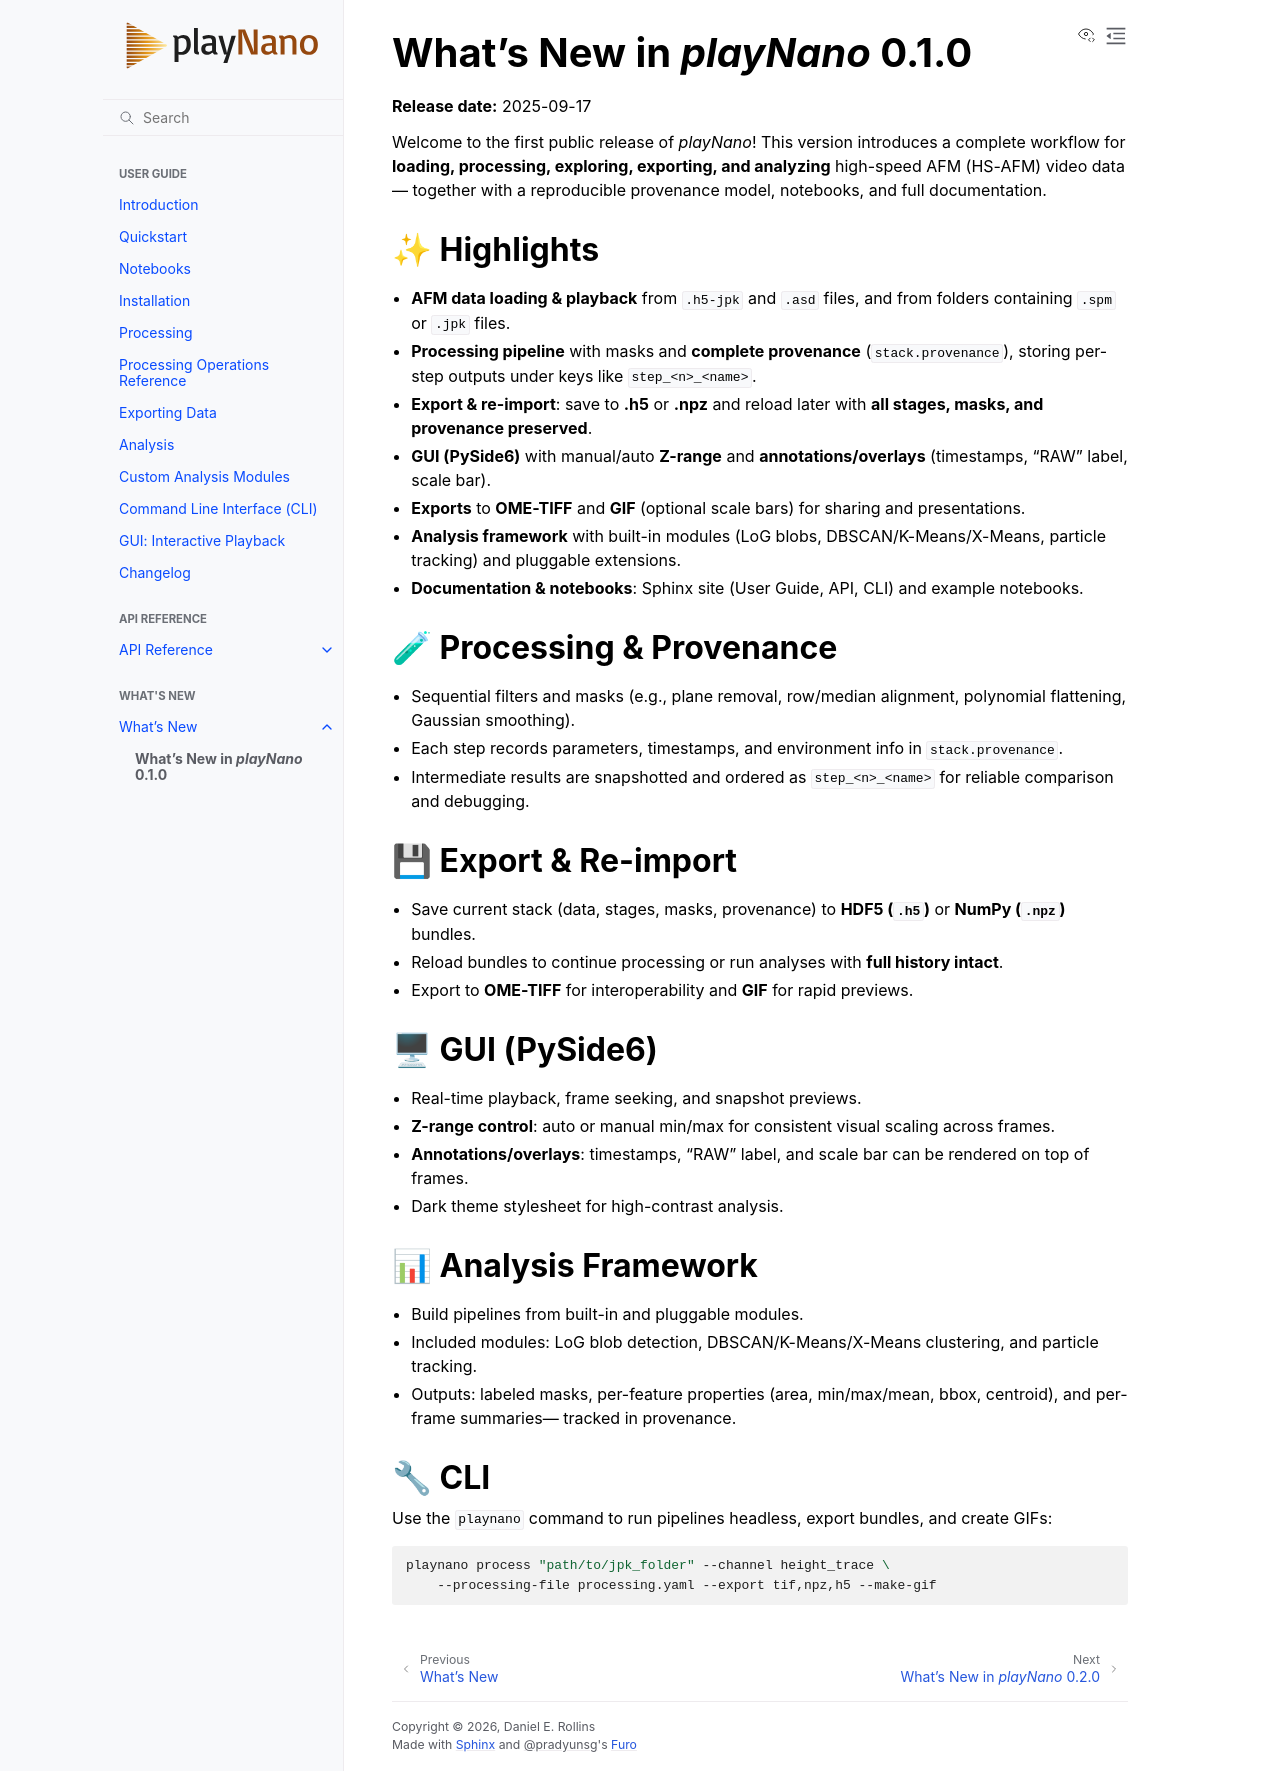

repository: derollins/playNano · page: v0.3.1/whats_new/v0.1.0.html · generator: sphinx

# What's New in *playNano* 0.1.0

**Release date:** 2025-09-17

Welcome to the first public release of *playNano*! This version introduces a complete workflow for
**loading, processing, exploring, exporting, and analyzing** high-speed AFM (HS-AFM) video data—
together with a reproducible provenance model, notebooks, and full documentation.

## ✨ Highlights

- **AFM data loading & playback** from `.h5-jpk` and `.asd` files, and from folders containing `.spm` or `.jpk` files.
- **Processing pipeline** with masks and **complete provenance** (`stack.provenance`), storing per-step outputs under
    keys like ``step_<n>_<name>``.
- **Export & re-import**: save to **.h5** or **.npz** and reload later with **all stages, masks, and provenance preserved**.
- **GUI (PySide6)** with manual/auto **Z-range** and **annotations/overlays** (timestamps, "RAW" label, scale bar).
- **Exports** to **OME-TIFF** and **GIF** (optional scale bars) for sharing and presentations.
- **Analysis framework** with built-in modules (LoG blobs, DBSCAN/K-Means/X-Means, particle tracking) and pluggable extensions.
- **Documentation & notebooks**: Sphinx site (User Guide, API, CLI) and example notebooks.

## 🧪 Processing & Provenance

- Sequential filters and masks (e.g., plane removal, row/median alignment, polynomial flattening, Gaussian smoothing).
- Each step records parameters, timestamps, and environment info in ``stack.provenance``.
- Intermediate results are snapshotted and ordered as ``step_<n>_<name>`` for reliable comparison and debugging.

## 💾 Export & Re-import

- Save current stack (data, stages, masks, provenance) to **HDF5 (`.h5`)** or **NumPy (`.npz`)** bundles.
- Reload bundles to continue processing or run analyses with **full history intact**.
- Export to **OME-TIFF** for interoperability and **GIF** for rapid previews.

## 🖥 GUI (PySide6)

- Real-time playback, frame seeking, and snapshot previews.
- **Z-range control**: auto or manual min/max for consistent visual scaling across frames.
- **Annotations/overlays**: timestamps, "RAW" label, and scale bar can be rendered on top of frames.
- Dark theme stylesheet for high-contrast analysis.

## 📊 Analysis Framework

- Build pipelines from built-in and pluggable modules.
- Included modules: LoG blob detection, DBSCAN/K-Means/X-Means clustering, and particle tracking.
- Outputs: labeled masks, per-feature properties (area, min/max/mean, bbox, centroid), and per-frame summaries—
    tracked in provenance.

## 🔧 CLI

Use the `playnano` command to run pipelines headless, export bundles, and create GIFs:

```bash
playnano process "path/to/jpk_folder" --channel height_trace \
    --processing-file processing.yaml --export tif,npz,h5 --make-gif
